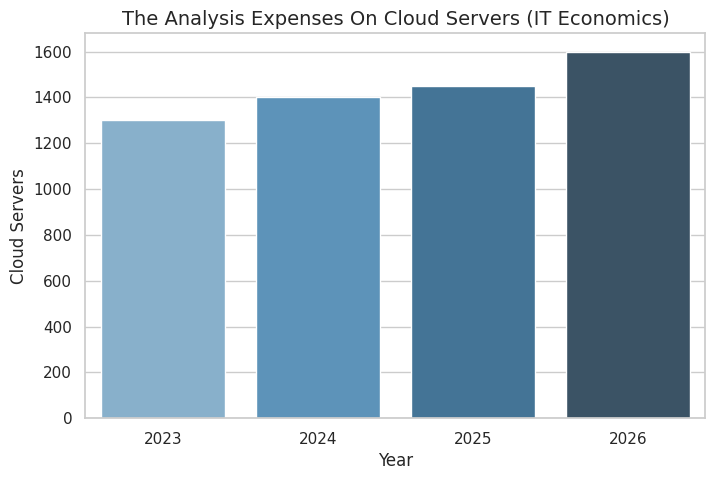
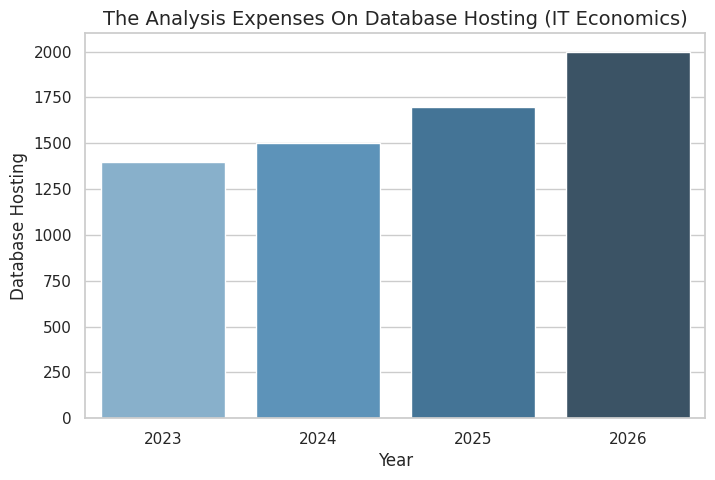
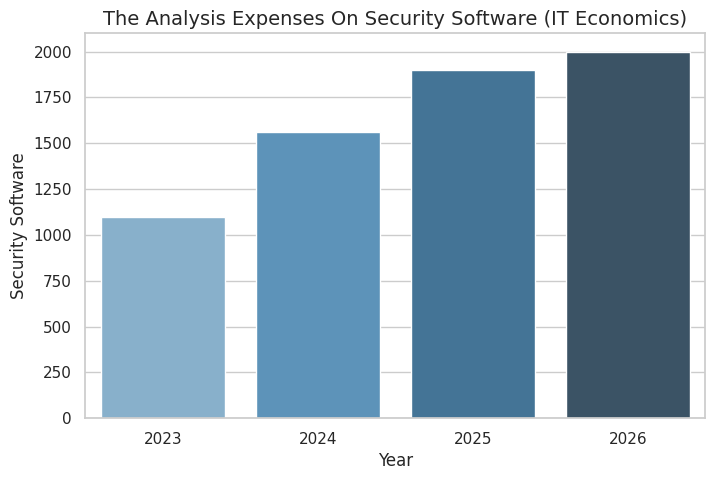
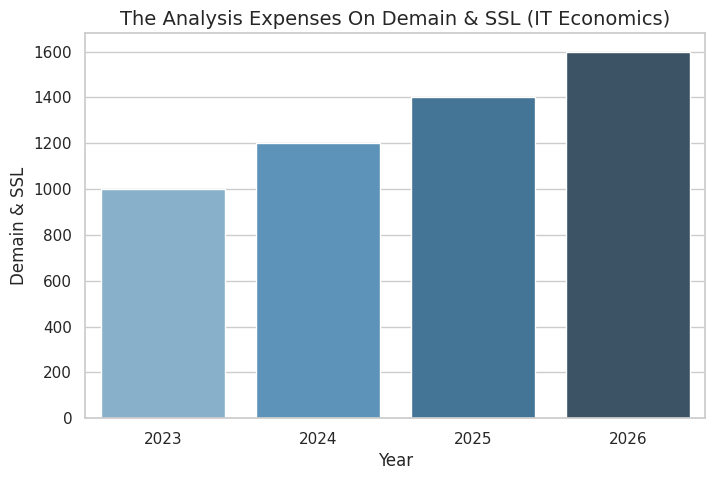
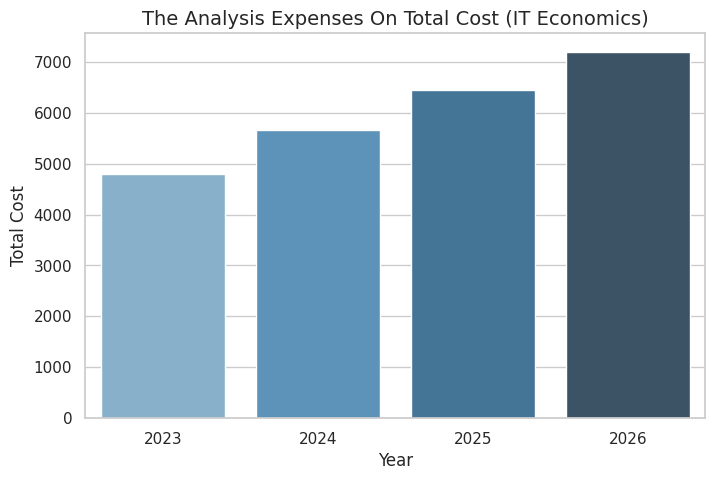

Source code (Python) for these figures, in order:
import matplotlib.pyplot as plt
import pandas as pd
import seaborn as sns

data = {
    "Year": [2023, 2024, 2025, 2026],
    "Cloud Servers": [1300, 1400, 1450, 1600],
    "Database Hosting": [1400, 1500, 1700, 2000],
    "Security Software": [1100, 1560, 1900, 2000],
    "Demain & SSL": [1000, 1200, 1400, 1600],
}

df = pd.DataFrame(data)

df["Total Cost"] = df["Cloud Servers"] + df["Database Hosting"] + df["Security Software"] + df["Demain & SSL"]
df["Avg Cost"] = df["Total Cost"]/4

print(df)

# 1. Show the result about Cloud Servers
sns.set_theme(style="whitegrid")

plt.figure(figsize=(8, 5))
sns.barplot(x="Year", y="Cloud Servers", data=df, palette="Blues_d")

plt.title("The Analysis Expenses On Cloud Servers (IT Economics)", fontsize=14)
plt.xlabel("Year", fontsize=12)
plt.ylabel("Cloud Servers")

plt.show()

# 2. Show the result chart of Database Hosting
sns.set_theme(style="whitegrid")

plt.figure(figsize=(8, 5))
sns.barplot(x="Year", y="Database Hosting", data=df, palette="Blues_d")

plt.title("The Analysis Expenses On Database Hosting (IT Economics)", fontsize=14)
plt.xlabel("Year", fontsize=12)
plt.ylabel("Database Hosting")

plt.show()

# 3. Show the result chart of Security Software
sns.set_theme(style="whitegrid")

plt.figure(figsize=(8, 5))
sns.barplot(x="Year", y="Security Software", data=df, palette="Blues_d")

plt.title("The Analysis Expenses On Security Software (IT Economics)", fontsize=14)
plt.xlabel("Year", fontsize=12)
plt.ylabel("Security Software")

plt.show()

# 4. Show the result chart of Demain & SSL
sns.set_theme(style="whitegrid")

plt.figure(figsize=(8, 5))
sns.barplot(x="Year", y="Demain & SSL", data=df, palette="Blues_d")

plt.title("The Analysis Expenses On Demain & SSL (IT Economics)", fontsize=14)
plt.xlabel("Year", fontsize=12)
plt.ylabel("Demain & SSL")

plt.show()

# 5. Show the result chart of Total Cost
sns.set_theme(style="whitegrid")

plt.figure(figsize=(8, 5))
sns.barplot(x="Year", y="Total Cost", data=df, palette="Blues_d")

plt.title("The Analysis Expenses On Total Cost (IT Economics)", fontsize=14)
plt.xlabel("Year", fontsize=12)
plt.ylabel("Total Cost")

plt.show()
